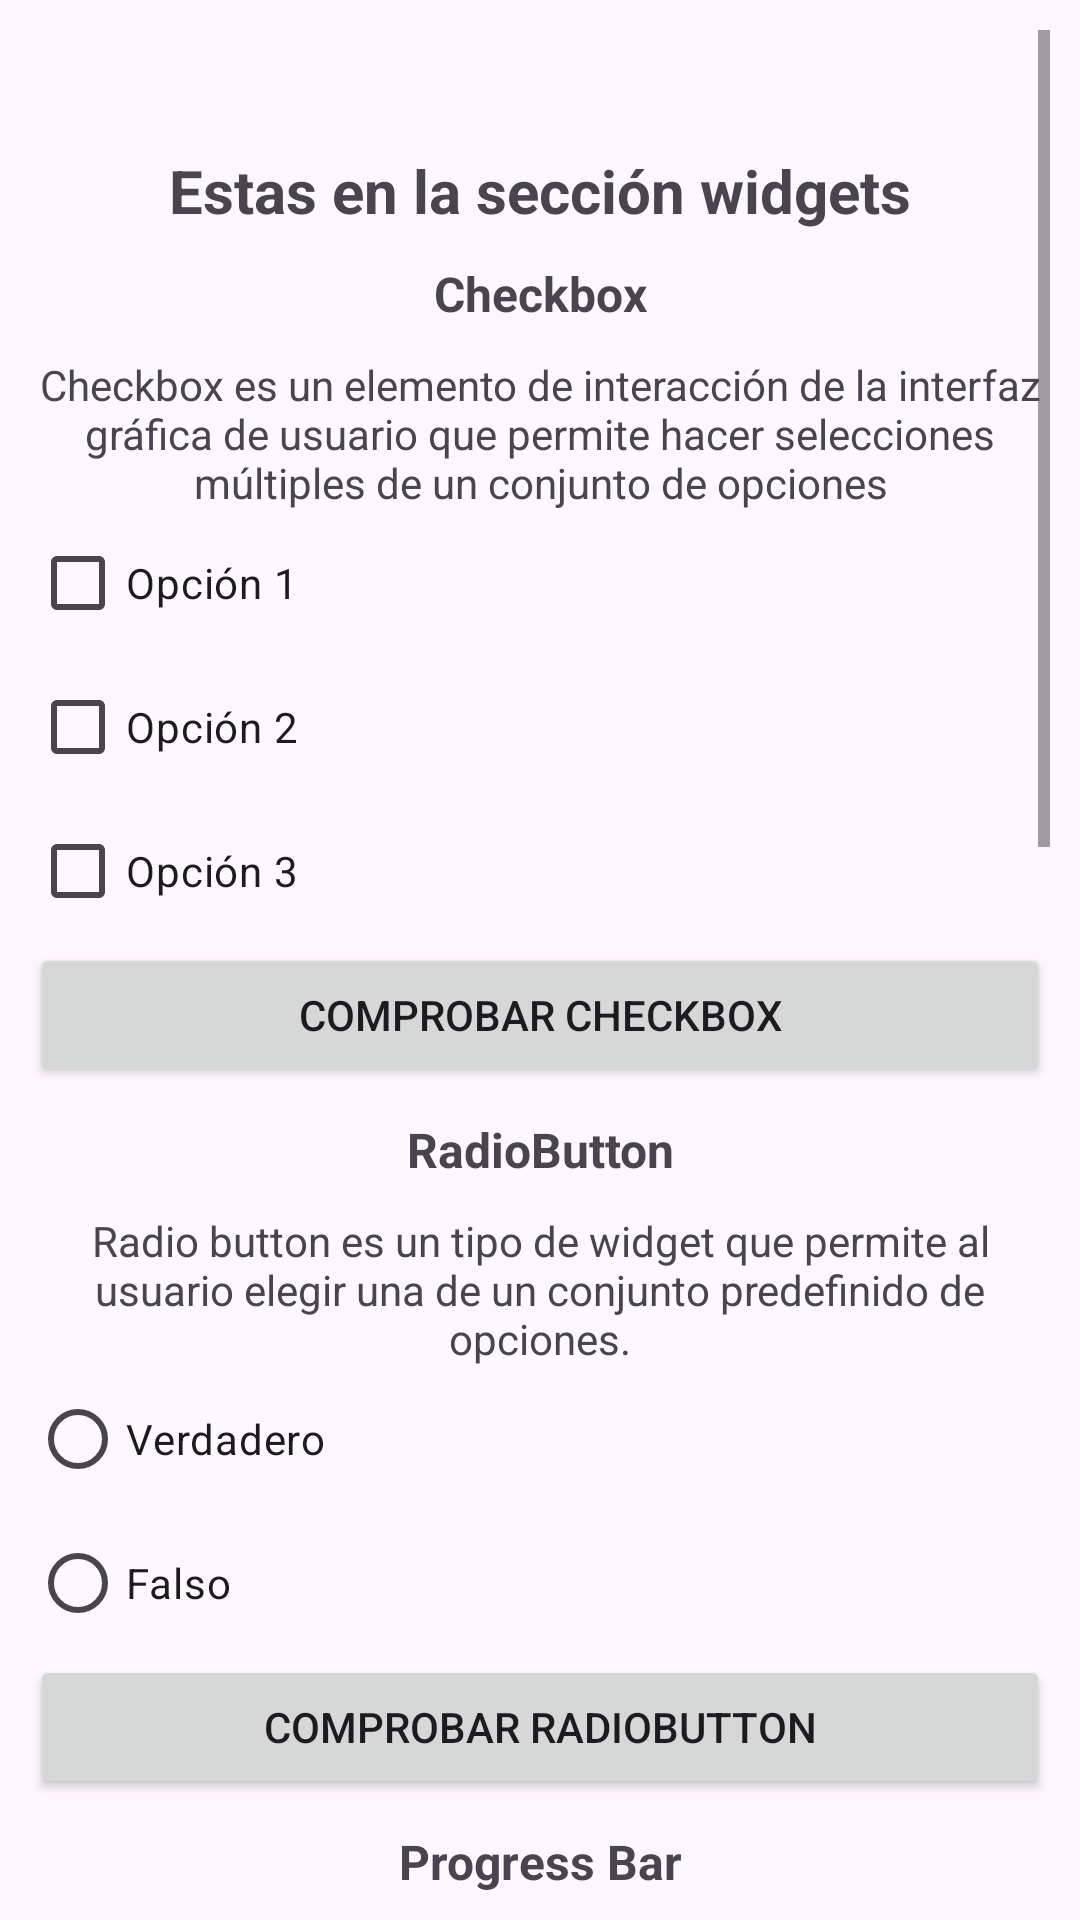

Reconstruct the res/layout file that produces this screen, plus the resources it refers to.
<!-- AndroidManifest.xml: application theme Theme.Evaluacion1_zeljko -->
<!-- res/layout/activity_seccion_widgets.xml -->
<?xml version="1.0" encoding="utf-8"?>
<ScrollView xmlns:android="http://schemas.android.com/apk/res/android"
    xmlns:app="http://schemas.android.com/apk/res-auto"
    xmlns:tools="http://schemas.android.com/tools"
    android:layout_width="match_parent"
    android:layout_height="match_parent"
    android:orientation="vertical"
    android:padding="10dp"
    tools:context=".SeccionWidgets">

    <LinearLayout
        android:layout_width="match_parent"
        android:layout_height="wrap_content"
        android:orientation="vertical">

        <TextView
            android:id="@+id/textView4"
            android:layout_width="match_parent"
            android:layout_height="wrap_content"
            android:layout_marginTop="40dp"
            android:layout_marginBottom="10dp"
            android:text="Estas en la sección widgets"
            android:textAlignment="center"
            android:textSize="20sp"
            android:textStyle="bold"
            app:layout_constraintEnd_toEndOf="parent"
            app:layout_constraintHorizontal_bias="0.498"
            app:layout_constraintStart_toStartOf="parent"
            app:layout_constraintTop_toTopOf="parent" />

        <TextView
            android:id="@+id/textView14"
            android:layout_width="match_parent"
            android:layout_height="wrap_content"
            android:text="Checkbox"
            android:textAlignment="center"
            android:textSize="16sp"
            android:textStyle="bold" />

        <TextView
            android:id="@+id/textView13"
            android:layout_width="match_parent"
            android:layout_height="wrap_content"
            android:text="Checkbox es un elemento de interacción de la interfaz gráfica de usuario que permite hacer selecciones múltiples de un conjunto de opciones"
            android:textAlignment="center"
            android:layout_marginTop="10dp"/>

        <CheckBox
            android:id="@+id/cb1"
            android:layout_width="match_parent"
            android:layout_height="wrap_content"
            android:text="Opción 1" />

        <CheckBox
            android:id="@+id/cb2"
            android:layout_width="match_parent"
            android:layout_height="wrap_content"
            android:text="Opción 2" />

        <CheckBox
            android:id="@+id/cb3"
            android:layout_width="match_parent"
            android:layout_height="wrap_content"
            android:text="Opción 3" />

        <Button
            android:id="@+id/btn11"
            android:layout_width="match_parent"
            android:layout_height="wrap_content"
            android:text="Comprobar Checkbox"
            android:onClick="comprobarCbox"/>

        <TextView
            android:id="@+id/textView15"
            android:layout_width="match_parent"
            android:layout_height="wrap_content"
            android:text="RadioButton"
            android:textAlignment="center"
            android:textSize="16sp"
            android:layout_marginTop="10dp"
            android:layout_marginBottom="10dp"
            android:textStyle="bold" />

        <TextView
            android:id="@+id/textView16"
            android:layout_width="match_parent"
            android:layout_height="wrap_content"
            android:text="Radio button es un tipo de widget que permite al usuario elegir una de un conjunto predefinido de opciones."
            android:textAlignment="center" />

        <RadioGroup
            android:layout_width="match_parent"
            android:layout_height="match_parent" >

            <RadioButton
                android:id="@+id/rb1"
                android:layout_width="match_parent"
                android:layout_height="wrap_content"
                android:text="Verdadero" />

            <RadioButton
                android:id="@+id/rb2"
                android:layout_width="match_parent"
                android:layout_height="wrap_content"
                android:text="Falso" />

            <Button
                android:id="@+id/btn12"
                android:layout_width="match_parent"
                android:layout_height="wrap_content"
                android:text="Comprobar RadioButton"
                android:onClick="comprobarRadioButton"/>
        </RadioGroup>

        <TextView
            android:id="@+id/textView17"
            android:layout_width="match_parent"
            android:layout_height="wrap_content"
            android:text="Progress Bar"
            android:textAlignment="center"
            android:textSize="16sp"
            android:layout_marginTop="10dp"
            android:layout_marginBottom="10dp"
            android:textStyle="bold" />

        <TextView
            android:id="@+id/textView18"
            android:layout_width="match_parent"
            android:layout_height="wrap_content"
            android:text="Progress Bar es un widget que permite informar al usuario, el grado de avance de una tarea."
            android:textAlignment="center" />

        <ProgressBar
            android:id="@+id/pb1"
            style="?android:attr/progressBarStyleHorizontal"
            android:layout_width="match_parent"
            android:layout_height="wrap_content"
            android:layout_marginTop="10dp"
            android:layout_marginBottom="10dp"/>

        <Button
            android:id="@+id/btn13"
            android:layout_width="match_parent"
            android:layout_height="wrap_content"
            android:text="Iniciar ProgressBar" />



        <TextView
            android:id="@+id/textView19"
            android:layout_width="match_parent"
            android:layout_height="wrap_content"
            android:layout_marginTop="10dp"
            android:layout_marginBottom="10dp"
            android:text="Rating Bar"
            android:textAlignment="center"
            android:textSize="16sp"
            android:textStyle="bold" />

        <TextView
            android:id="@+id/textView20"
            android:layout_width="match_parent"
            android:layout_height="wrap_content"
            android:text="Rating Bar es un widget que representa visualmente una barra de calificación con estrellas. Lo que permite al usuario dar click sobre ella para elegir la cantidad de estrellas a otorgar."
            android:textAlignment="center" />

        <RatingBar
            android:id="@+id/rbar1"
            android:layout_width="wrap_content"
            android:layout_height="wrap_content"
            android:numStars="5"
            android:layout_gravity="center"
            android:layout_marginTop="10dp"
            android:layout_marginBottom="10dp"/>

        <Button
            android:id="@+id/button14"
            android:layout_width="match_parent"
            android:layout_height="wrap_content"
            android:text="Otorgar Calificación"
            android:onClick="cuantasEstrellas"/>

        <TextView
            android:id="@+id/textView21"
            android:layout_width="match_parent"
            android:layout_height="wrap_content"
            android:text="ImageView"
            android:textAlignment="center"
            android:textSize="16sp"
            android:textStyle="bold"
            android:layout_marginTop="10dp"
            android:layout_marginBottom="10dp"/>

        <TextView
            android:id="@+id/textView22"
            android:layout_width="match_parent"
            android:layout_height="wrap_content"
            android:text="ImageView hace referencia a un contenedor o recuadro en el que podemos ubicar una imagen. En otras palabras nos sirve para renderizar imágenes."
            android:textAlignment="center" />

        <ImageView
            android:id="@+id/imageView2"
            android:layout_width="300dp"
            android:layout_height="300dp"
            android:layout_marginTop="0dp"
            android:layout_marginBottom="0dp"
            android:layout_gravity="center"
            android:src="@drawable/gato" />

        <Button
            android:id="@+id/btn6"
            android:layout_width="match_parent"
            android:layout_height="wrap_content"
            android:layout_marginTop="20dp"
            android:text="Regresar"
            app:layout_constraintEnd_toEndOf="parent"
            app:layout_constraintHorizontal_bias="0.498"
            app:layout_constraintStart_toStartOf="parent"
            app:layout_constraintTop_toBottomOf="@+id/textView4" />


    </LinearLayout>


</ScrollView>
<!-- resources referenced by this layout -->
<resources>
  <style name="Theme.Evaluacion1_zeljko" parent="Base.Theme.Evaluacion1_zeljko" />
  <style name="Base.Theme.Evaluacion1_zeljko" parent="Theme.Material3.DayNight.NoActionBar">
          
          
      </style>
</resources>
